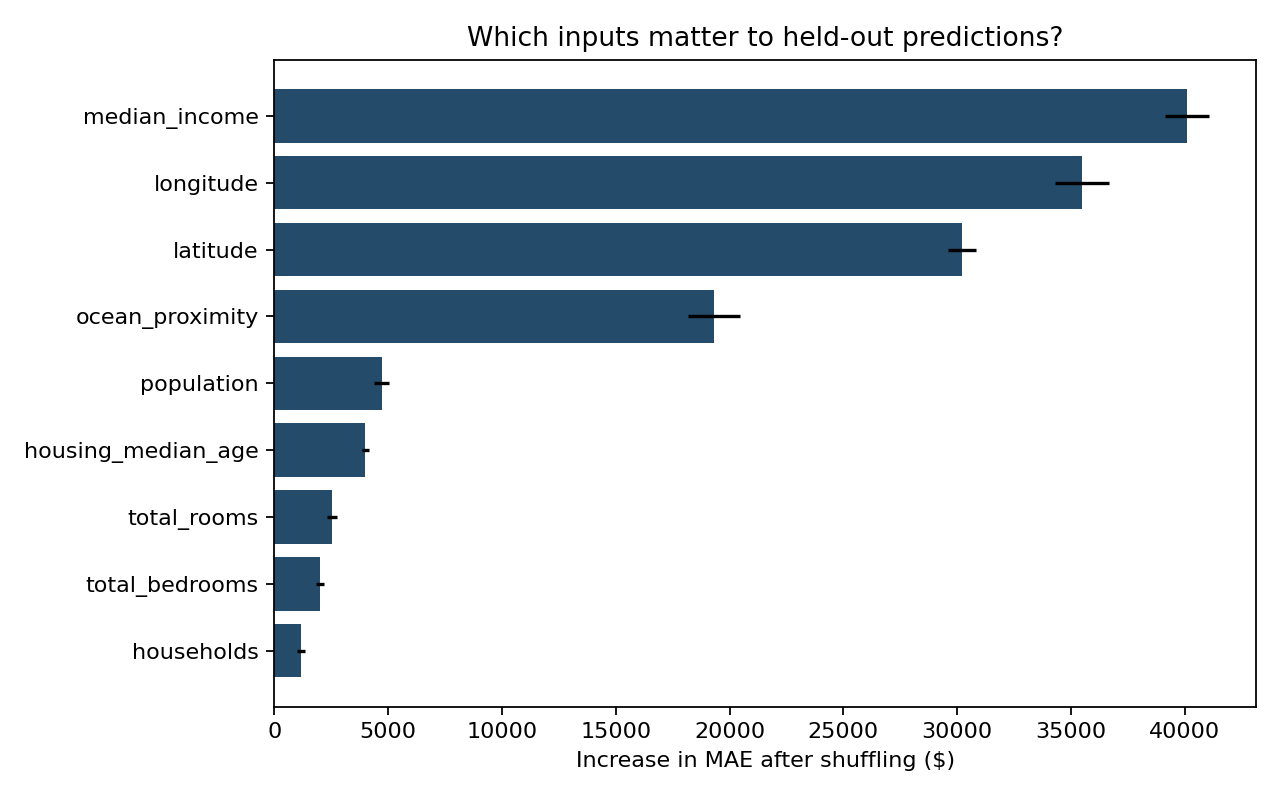

Data behind this chart, as committed beside it:
Feature, MAE increase, Std
households, 1170, 163.2
total_bedrooms, 2010, 160.7
total_rooms, 2522, 211.5
housing_median_age, 3988, 159
population, 4710, 319.1
ocean_proximity, 19312, 1126
latitude, 30218, 616.3
longitude, 35477, 1193
median_income, 40097, 977
